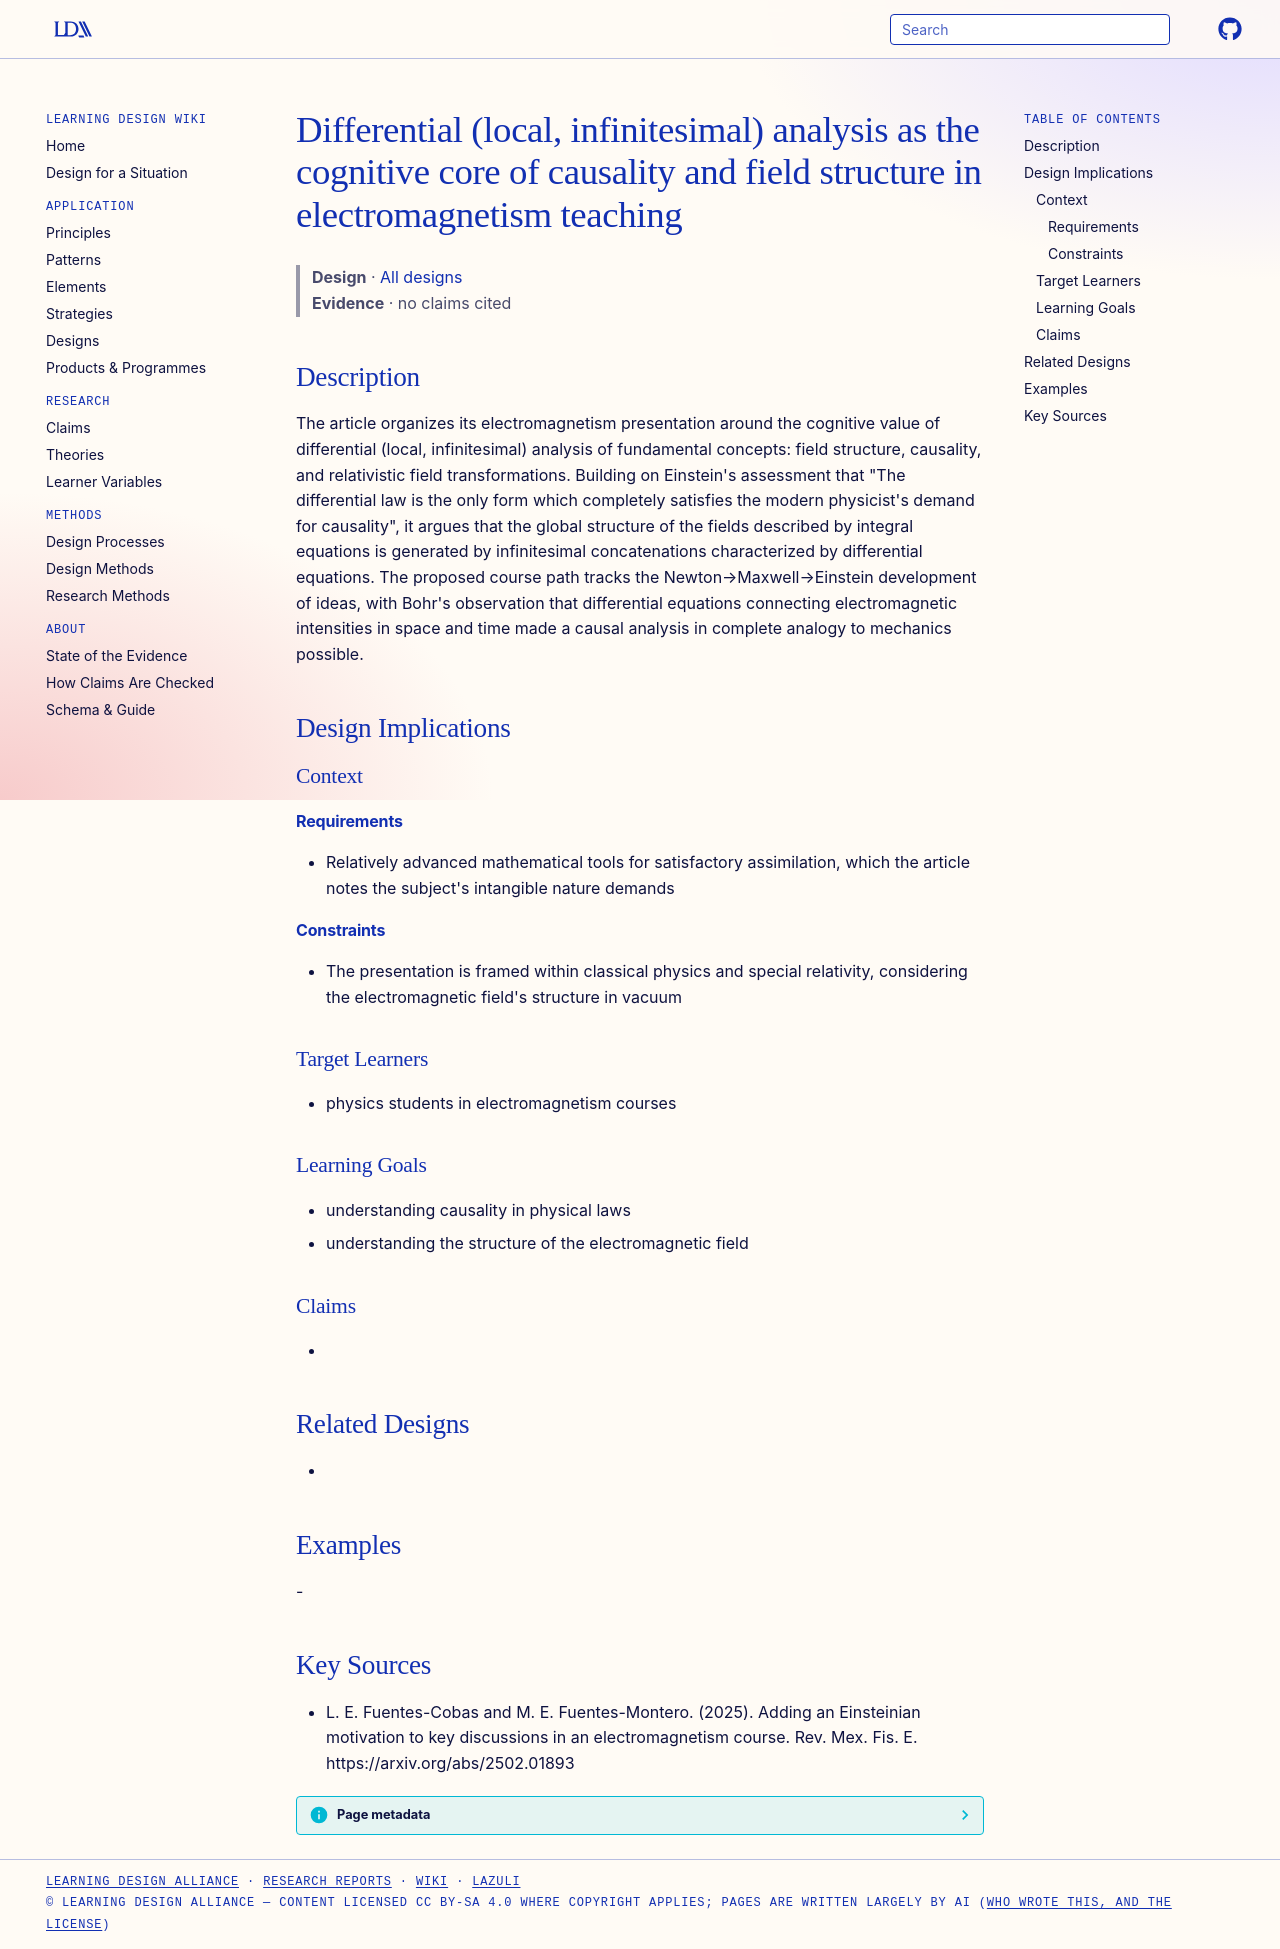

repository: Learning-Design-Alliance/learning-wiki · page: designs/differential-local-analysis-causality-em-fields/index.html · generator: mkdocs

---
type: design
id: differential-local-analysis-causality-em-fields
title: Differential (local, infinitesimal) analysis as the cognitive core of causality and field structure in electromagnetism teaching
description: "The article organizes its electromagnetism presentation around the cognitive value of differential (local, infinitesimal) analysis of fundamental concepts: field structure, causality, and relativistic field transforma..."
status: review
generated:
  by: "process:settle-candidates"
  at: 2026-11-21
sources:
  - id: l-e-fuentes-cobas-and-m-e-fuentes-montero-2025
    resource: "https://arxiv.org/abs/2502.01893"
    title: "L. E. Fuentes-Cobas and M. E. Fuentes-Montero. (2025). Adding an Einsteinian motivation to key discussions in an electromagnetism course. Rev. Mex. Fis. E. https://arxiv.org/abs/2502.01893"
    author: L. E. Fuentes-Cobas and M. E. Fuentes-Montero
---

# Differential (local, infinitesimal) analysis as the cognitive core of causality and field structure in electromagnetism teaching

> **Design** · [All designs](index.md)
> **Evidence** · no claims cited

## Description
The article organizes its electromagnetism presentation around the cognitive value of differential (local, infinitesimal) analysis of fundamental concepts: field structure, causality, and relativistic field transformations. Building on Einstein's assessment that "The differential law is the only form which completely satisfies the modern physicist's demand for causality", it argues that the global structure of the fields described by integral equations is generated by infinitesimal concatenations characterized by differential equations. The proposed course path tracks the Newton→Maxwell→Einstein development of ideas, with Bohr's observation that differential equations connecting electromagnetic intensities in space and time made a causal analysis in complete analogy to mechanics possible.

## Design Implications

### Context
#### Requirements
- Relatively advanced mathematical tools for satisfactory assimilation, which the article notes the subject's intangible nature demands
#### Constraints
- The presentation is framed within classical physics and special relativity, considering the electromagnetic field's structure in vacuum

### Target Learners
- physics students in electromagnetism courses

### Learning Goals
- understanding causality in physical laws
- understanding the structure of the electromagnetic field

### Claims
- 

## Related Designs
- 

## Examples
-

## Key Sources
- L. E. Fuentes-Cobas and M. E. Fuentes-Montero. (2025). Adding an Einsteinian motivation to key discussions in an electromagnetism course. Rev. Mex. Fis. E. https://arxiv.org/abs/2502.01893
